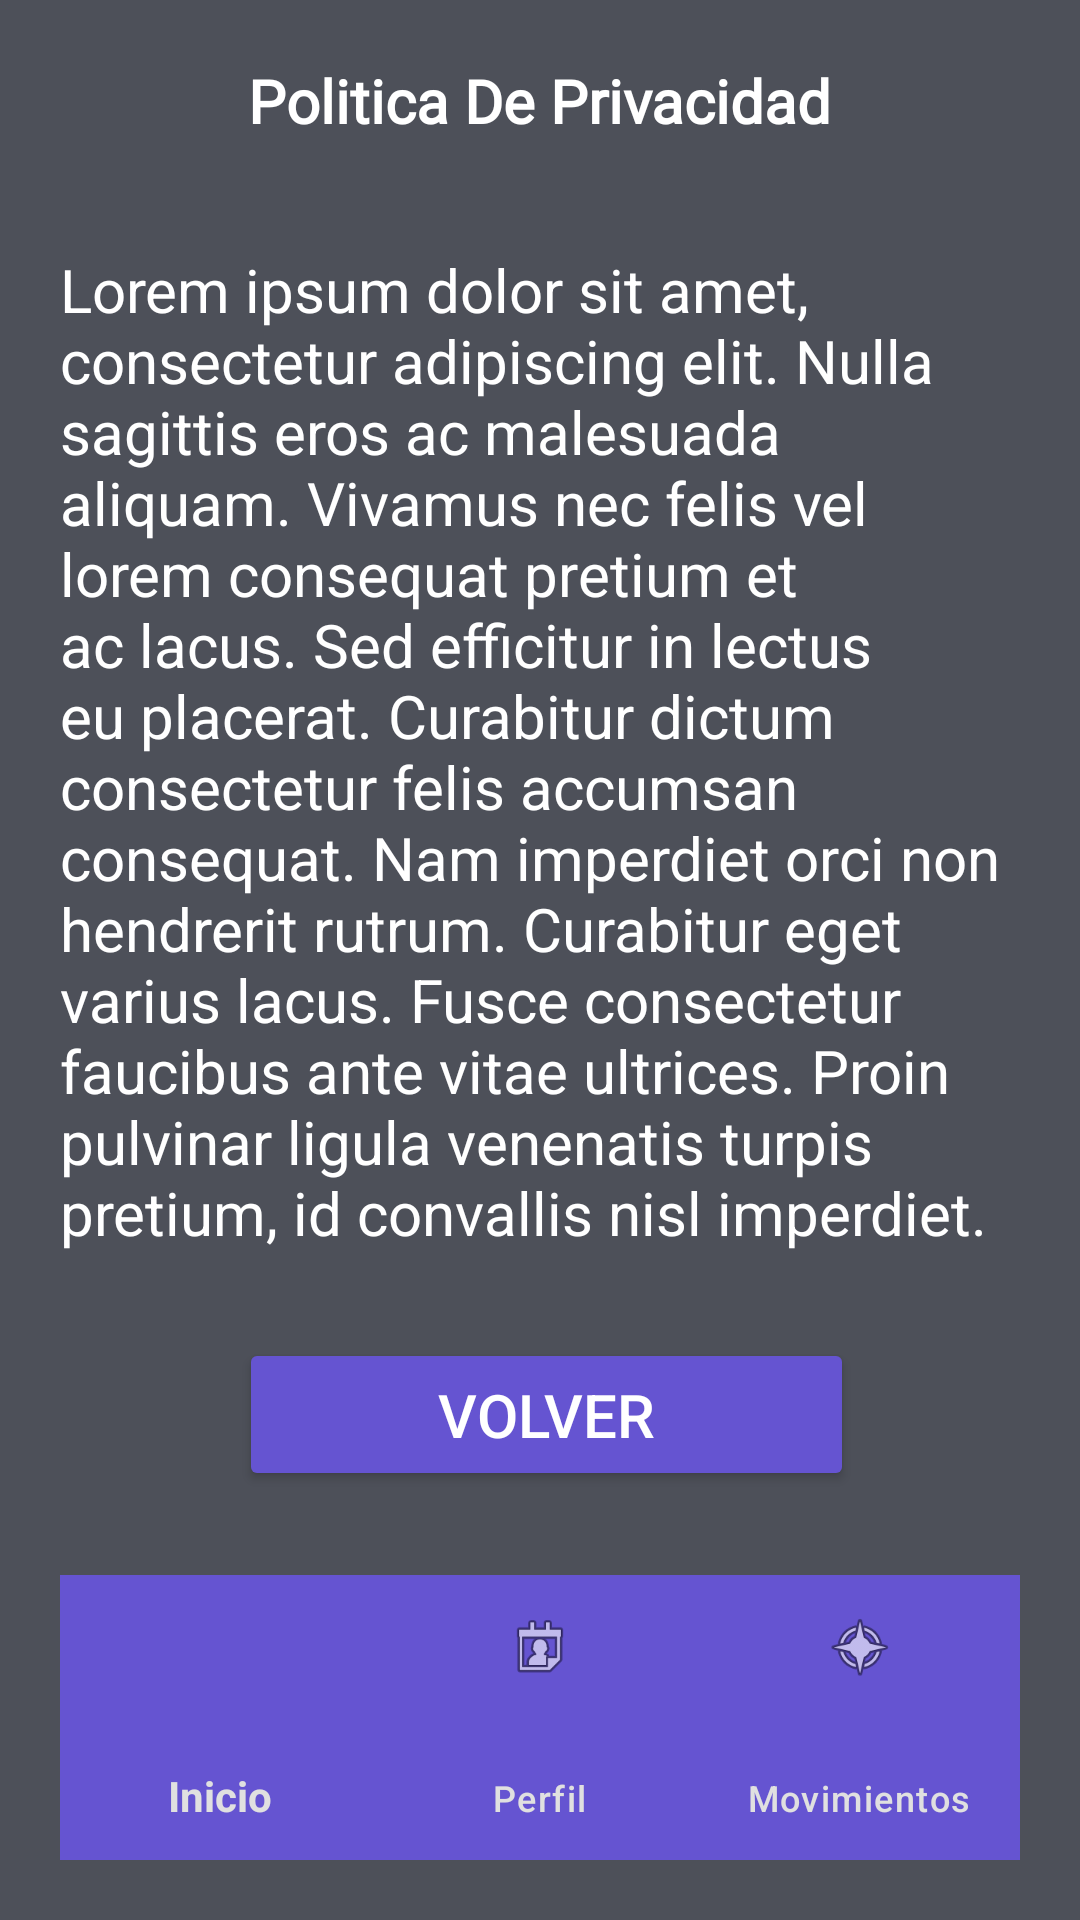

This screen was rendered from an Android layout file. Write that file and the resources it references.
<!-- AndroidManifest.xml: application theme Theme.FairPay -->
<!-- res/layout/fragment_politica_de_privacidad.xml -->
<?xml version="1.0" encoding="utf-8"?>
<androidx.constraintlayout.widget.ConstraintLayout xmlns:android="http://schemas.android.com/apk/res/android"
    xmlns:app="http://schemas.android.com/apk/res-auto"
    xmlns:tools="http://schemas.android.com/tools"
    android:id="@+id/PoliticaDePrivacidad"
    android:layout_width="match_parent"
    android:layout_height="match_parent"
    android:background="#4D5059"
    android:padding="20dp"
    tools:context=".fragments.WalletFragment">
    <com.google.android.material.bottomnavigation.BottomNavigationView
        android:id="@+id/bottom_nav_perfil"
        android:layout_width="wrap_content"
        android:layout_height="95dp"
        android:background="@color/boton_principal"
        app:labelVisibilityMode="labeled"
        app:itemTextAppearanceActive="@color/white"
        app:itemTextAppearanceActiveBoldEnabled="true"
        app:itemIconTint="@color/bottom_nav_selector"
        app:itemTextColor="@color/gris_claro"
        app:layout_constraintBottom_toBottomOf="parent"
        app:layout_constraintEnd_toEndOf="parent"
        app:layout_constraintStart_toStartOf="parent"
        app:menu="@menu/bottom_nav_menu" />

    <TextView
        android:id="@+id/text_titul_TerminosYCondiciones"
        android:layout_width="wrap_content"
        android:layout_height="wrap_content"
        android:fontFamily="@font/open_sans"
        android:text="Politica De Privacidad"
        android:textColor="@color/white"
        android:textSize="20sp"
        android:textStyle="bold"
        app:layout_constraintEnd_toEndOf="parent"
        app:layout_constraintStart_toStartOf="parent"
        app:layout_constraintTop_toTopOf="parent" />


    <Button
        android:id="@+id/button1_TerminosYCondiciones"
        android:layout_width="205dp"
        android:layout_height="51dp"
        android:layout_marginBottom="28dp"
        android:backgroundTint="@color/boton_principal"
        android:gravity="center"
        android:text="Volver"
        android:textColor="@color/white"
        android:textSize="20dp"
        app:layout_constraintBottom_toTopOf="@+id/bottom_nav_perfil"
        app:layout_constraintEnd_toEndOf="parent"
        app:layout_constraintHorizontal_bias="0.518"
        app:layout_constraintStart_toStartOf="parent" />

    <TextView
        android:id="@+id/TextView2_TerminosYCondiciones"
        android:layout_width="wrap_content"
        android:layout_height="wrap_content"
        android:layout_marginStart="20dp"
        android:layout_marginTop="36dp"
        android:layout_marginEnd="20dp"
        android:text="Lorem ipsum dolor sit amet, consectetur adipiscing elit. Nulla sagittis eros ac malesuada aliquam. Vivamus nec felis vel lorem consequat pretium et ac lacus. Sed efficitur in lectus eu placerat. Curabitur dictum consectetur felis accumsan consequat. Nam imperdiet orci non hendrerit rutrum. Curabitur eget varius lacus. Fusce consectetur faucibus ante vitae ultrices. Proin pulvinar ligula venenatis turpis pretium, id convallis nisl imperdiet."
        android:textAlignment="textStart"
        android:textColor="@color/white"
        android:textSize="20sp"
        app:layout_constraintEnd_toEndOf="parent"
        app:layout_constraintStart_toStartOf="parent"
        app:layout_constraintTop_toBottomOf="@+id/text_titul_TerminosYCondiciones" />

    <TextView
        android:id="@+id/textView3_TerminosYCondiciones"
        android:layout_width="wrap_content"
        android:layout_height="wrap_content"
        android:layout_marginStart="166dp"
        android:layout_marginEnd="167dp"
        android:text="Maecenas vestibulum pretium sem vitae feugiat. In lobortis libero quam, id scelerisque arcu feugiat sit amet. Proin scelerisque orci quis molestie tempor. "
        android:textAlignment="viewStart"
        android:textColor="@color/white"
        android:textSize="20sp"
        app:layout_constraintEnd_toEndOf="parent"
        app:layout_constraintStart_toStartOf="parent"
        app:layout_constraintTop_toBottomOf="@+id/TextView2_TerminosYCondiciones" />


</androidx.constraintlayout.widget.ConstraintLayout>
<!-- resources referenced by this layout -->
<resources>
  <color name="boton_principal">#6554D1</color>
  <color name="gris_claro">#E0E0E0</color>
  <color name="white">#FFFFFFFF</color>
  <style name="Theme.FairPay" parent="Base.Theme.FairPay" />
  <style name="Base.Theme.FairPay" parent="Theme.Material3.DayNight.NoActionBar">
          
          
      </style>
</resources>
